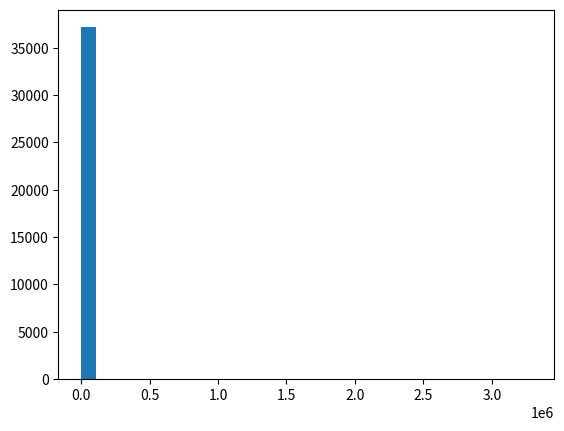

Python code for this plot:
from scipy.stats import chisquare
import random
import matplotlib.pyplot as plt

NO_SAMPLES = 100000

def squeezeTest():
    more = 0
    less = 0
    results = []

    floats = genNumbers(NO_SAMPLES, 32)  # generate 100k 32-bit numbers
    floats = [floats[i] / 4294967295 for i in range(len(floats))]  # -> [0;1)

    for i in range(len(floats)):
        k = 2147483647
        j = 0
        while k >= 1:
            k *= floats[i]
            j += 1

        if j < 6:
            less += 1
            results.append(j)
        elif j > 48:
            more += 1
            results.append(j)
    results.sort()
    plt.hist(results, bins=30)
    plt.show()

    print(f'j > 48: {more} times.\nj < 6: {less} times.\n'
          f'chisquare={chisquare(results)}')


def genNumbers(count: int, bits: int) -> list[int]:
    return [random.randrange(0, 2 ** bits) for _ in range(count)]


if __name__ == "__main__":
    squeezeTest()
